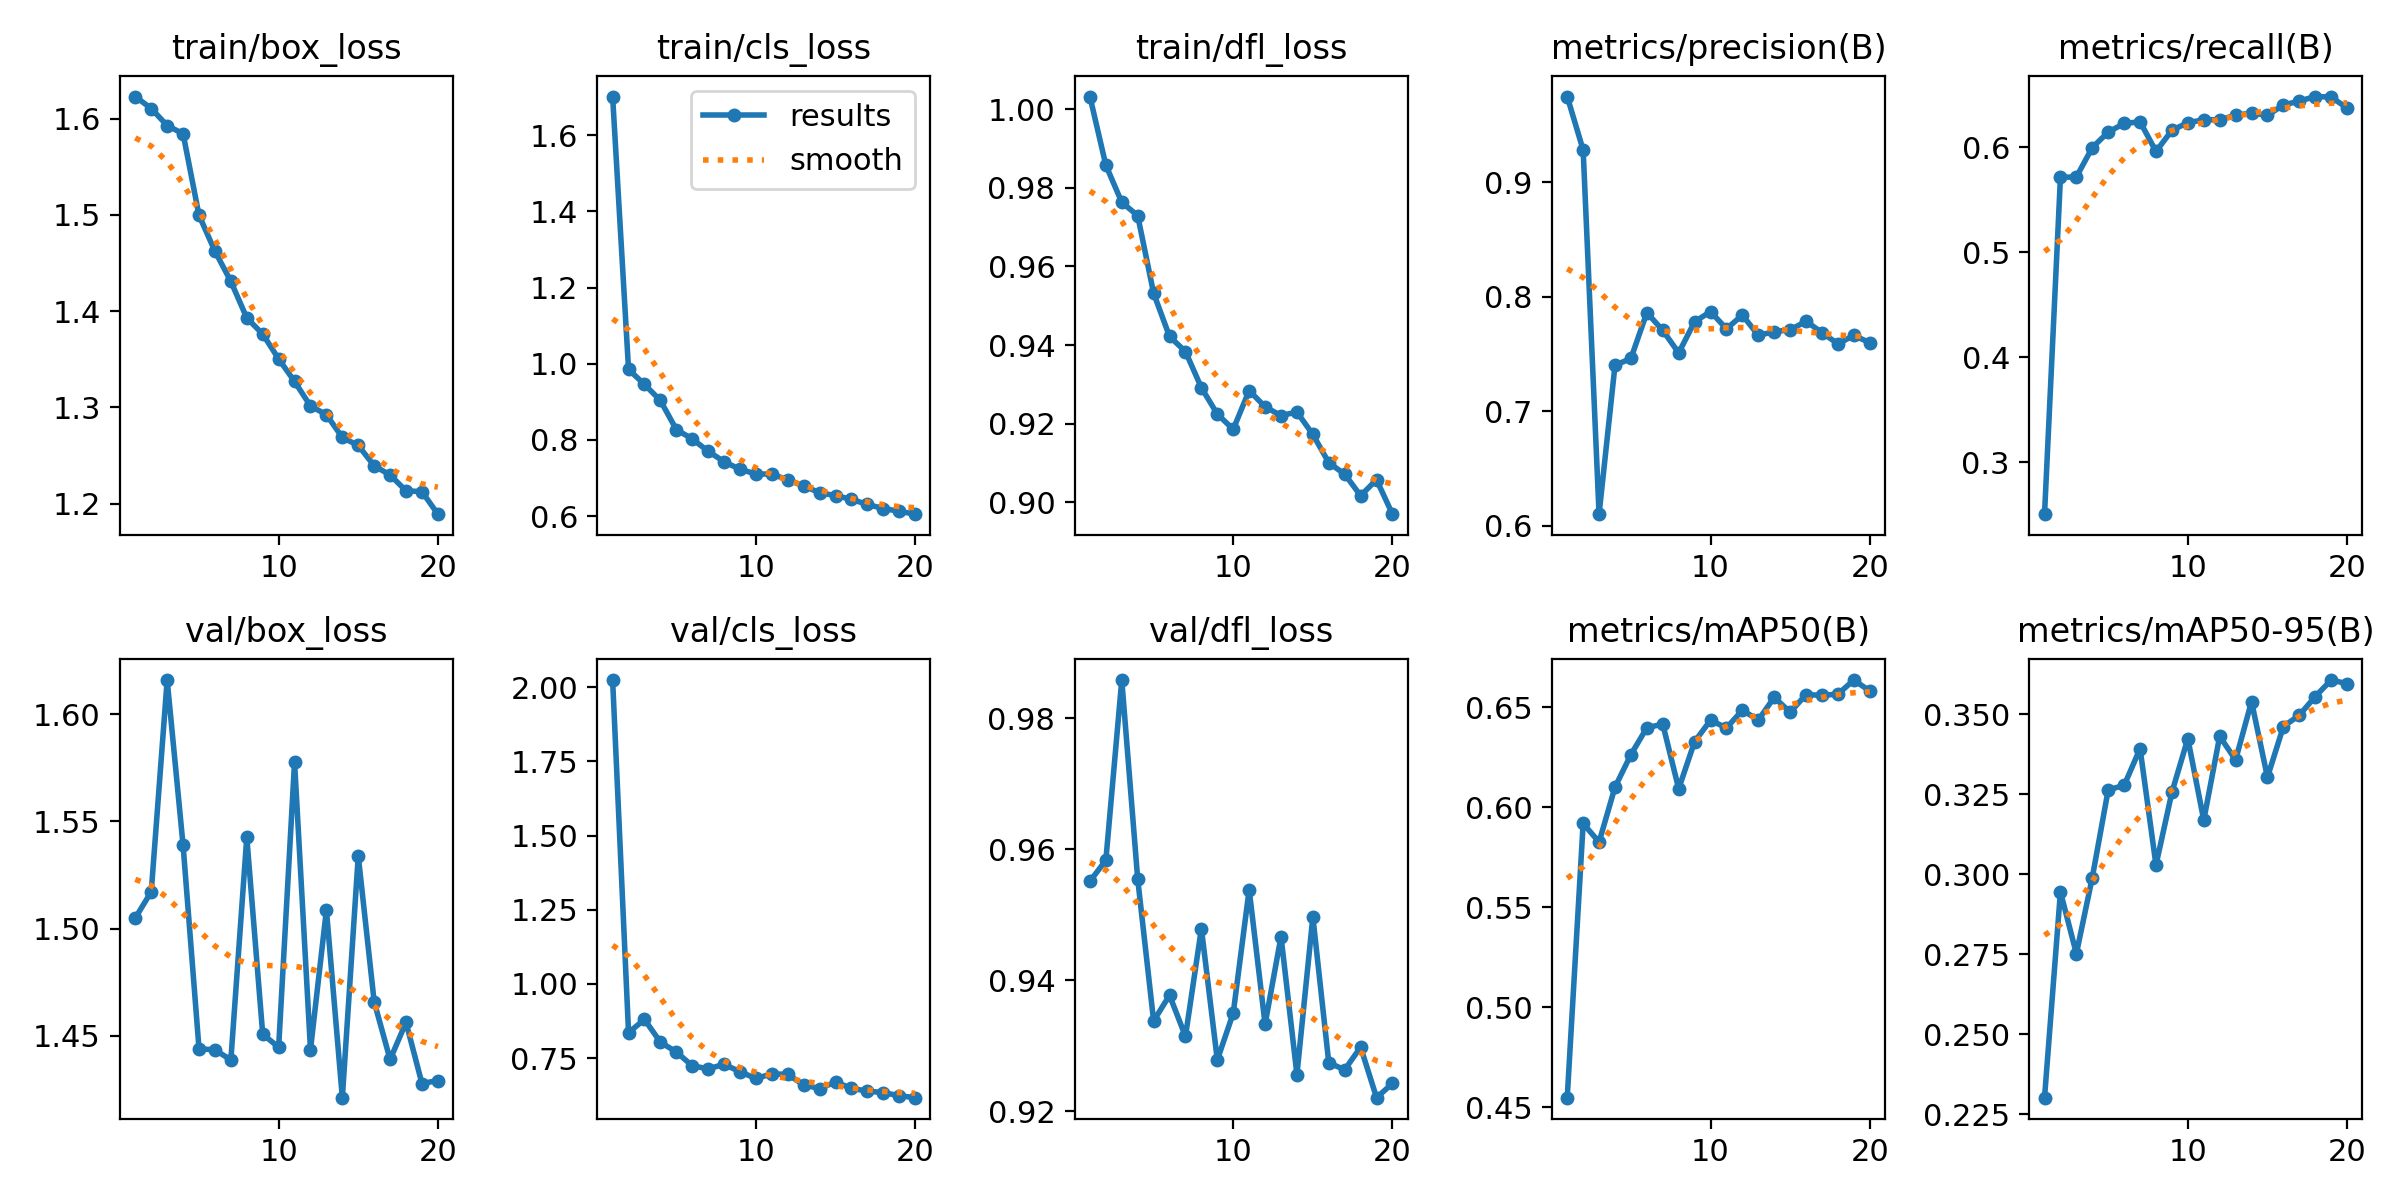

Values plotted in this chart, from the file beside it:
epoch, train/box_loss, train/cls_loss, train/dfl_loss, metrics/precision(B), metrics/recall(B), metrics/mAP50(B), metrics/mAP50-95(B), val/box_loss, val/cls_loss, val/dfl_loss, lr/pg0, lr/pg1, lr/pg2
1, 1.623, 1.701, 1.003, 0.9749, 0.2504, 0.4547, 0.2301, 1.505, 2.025, 0.9551, 0.07025, 0.003306, 0.003306
2, 1.611, 0.9849, 0.9858, 0.9282, 0.5712, 0.5918, 0.2944, 1.517, 0.836, 0.9583, 0.03992, 0.006311, 0.006311
3, 1.593, 0.9456, 0.9763, 0.61, 0.5715, 0.5825, 0.2751, 1.616, 0.8806, 0.9859, 0.009259, 0.008985, 0.008985
4, 1.584, 0.9034, 0.9729, 0.74, 0.5995, 0.61, 0.2989, 1.539, 0.804, 0.9555, 0.008515, 0.008515, 0.008515
5, 1.5, 0.8271, 0.9532, 0.7461, 0.6143, 0.6263, 0.3263, 1.444, 0.7708, 0.9338, 0.00802, 0.00802, 0.00802
6, 1.462, 0.8026, 0.9422, 0.7861, 0.6225, 0.6397, 0.3277, 1.444, 0.7243, 0.9377, 0.007525, 0.007525, 0.007525
7, 1.431, 0.7702, 0.9384, 0.7706, 0.6241, 0.6415, 0.3392, 1.439, 0.7142, 0.9314, 0.00703, 0.00703, 0.00703
8, 1.393, 0.7427, 0.9292, 0.7509, 0.5958, 0.6092, 0.3028, 1.543, 0.7291, 0.9479, 0.006535, 0.006535, 0.006535
9, 1.376, 0.7228, 0.9225, 0.7782, 0.616, 0.6328, 0.3255, 1.451, 0.7042, 0.9278, 0.00604, 0.00604, 0.00604
10, 1.35, 0.7106, 0.9186, 0.787, 0.6232, 0.6435, 0.3423, 1.445, 0.6815, 0.935, 0.005545, 0.005545, 0.005545
11, 1.327, 0.7102, 0.9285, 0.772, 0.626, 0.6396, 0.3168, 1.578, 0.6973, 0.9538, 0.00505, 0.00505, 0.00505
12, 1.301, 0.6949, 0.9243, 0.784, 0.626, 0.6485, 0.343, 1.444, 0.6952, 0.9333, 0.004555, 0.004555, 0.004555
13, 1.292, 0.6791, 0.9221, 0.7662, 0.6303, 0.6436, 0.3357, 1.509, 0.66, 0.9467, 0.00406, 0.00406, 0.00406
14, 1.269, 0.6614, 0.923, 0.7695, 0.6324, 0.6549, 0.3539, 1.421, 0.6476, 0.9256, 0.003565, 0.003565, 0.003565
15, 1.26, 0.6537, 0.9173, 0.7711, 0.6303, 0.6475, 0.3302, 1.534, 0.6696, 0.9497, 0.00307, 0.00307, 0.00307
16, 1.239, 0.644, 0.9101, 0.7785, 0.64, 0.6563, 0.3461, 1.466, 0.6485, 0.9274, 0.002575, 0.002575, 0.002575
17, 1.23, 0.6305, 0.9072, 0.7687, 0.6439, 0.6559, 0.3496, 1.439, 0.6388, 0.9263, 0.00208, 0.00208, 0.00208
18, 1.213, 0.6199, 0.9017, 0.7588, 0.6481, 0.6565, 0.3554, 1.456, 0.6341, 0.9298, 0.001585, 0.001585, 0.001585
19, 1.212, 0.6126, 0.9058, 0.7661, 0.6477, 0.6636, 0.3606, 1.428, 0.6233, 0.9221, 0.00109, 0.00109, 0.00109
20, 1.189, 0.605, 0.897, 0.7599, 0.6372, 0.6581, 0.3595, 1.429, 0.6168, 0.9242, 0.000595, 0.000595, 0.000595
